Image classification data set "resized_images" (riya21parikh/340_reclassification on GitHub). Class labels (5): bald eagle, black grouse, chickadee, goldfinch, non bald eagle.

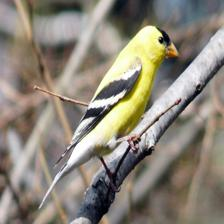
Label: goldfinch

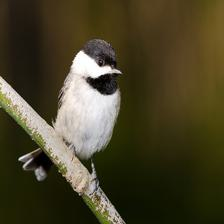
Label: non bald eagle

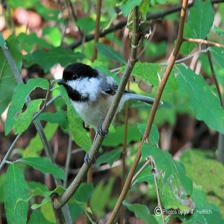
Label: chickadee

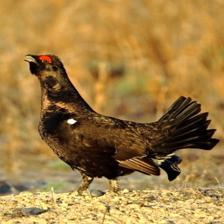
Label: black grouse

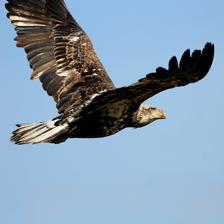
Label: bald eagle

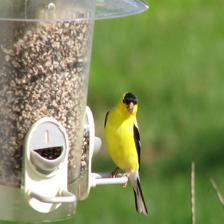
Label: goldfinch
